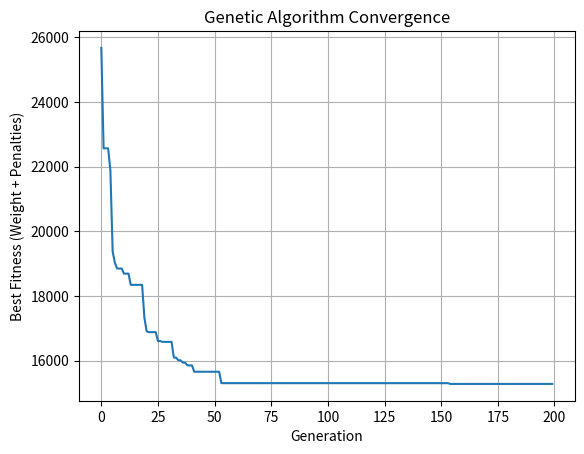

Source code (Python):
import numpy as np
import random
import matplotlib.pyplot as plt

# Constants for the material and loading conditions
material_density = 7.85  # g/cm^3 for steel
yield_stress = 250  # MPa for steel
E = 210000  # Young's Modulus in MPa (for steel)
applied_load = 1000  # Applied load in Newtons
max_deflection = 1  # Maximum allowed deflection in cm

# Beam properties
def beam_weight(length, width, height):
    """ Calculate weight of the beam (volume * material_density) """
    volume = length * width * height  # cm^3
    weight = volume * material_density  # g
    return weight

def beam_bending_stress(length, width, height):
    """ Calculate bending stress using formula: sigma = M / S
        M = Applied load * length / 4 (simply supported beam, center load)
        S = Section Modulus (width * height^2 / 6)
    """
    M = applied_load * length / 4  # Moment in Nm (converted from cm)
    S = (width * height**2) / 6  # Section modulus in cm^3
    bending_stress = M / S  # in MPa (Stress = Moment / Section Modulus)
    return bending_stress

def beam_deflection(length, width, height):
    """ Calculate deflection using the formula: delta = 5 * P * L^3 / (384 * E * I)
        I = (width * height^3) / 12  (Moment of inertia)
    """
    I = (width * height**3) / 12  # Moment of inertia in cm^4
    deflection = (5 * applied_load * length**3) / (384 * E * I)  # Deflection in cm
    return deflection

def fitness_function(individual):
    """ Fitness function for genetic algorithm: Minimize weight, subject to constraints on stress and deflection """
    length, width, height = individual
    weight = beam_weight(length, width, height)
    stress = beam_bending_stress(length, width, height)
    deflection = beam_deflection(length, width, height)

    # Penalty for stress exceeding yield stress
    stress_penalty = max(0, stress - yield_stress) * 1000  # High penalty for excessive stress

    # Penalty for deflection exceeding the maximum allowed deflection
    deflection_penalty = max(0, deflection - max_deflection) * 1000  # High penalty for excessive deflection

    # Total fitness: Minimize weight and add penalties for violations
    fitness = weight + stress_penalty + deflection_penalty
    return fitness

# Genetic Algorithm Functions
def create_individual():
    """ Create a random individual [length, width, height] within reasonable bounds """
    length = random.uniform(50, 300)  # length in cm
    width = random.uniform(5, 20)  # width in cm
    height = random.uniform(5, 20)  # height in cm
    return [length, width, height]

def crossover(parent1, parent2):
    """ One-point crossover between two parents """
    crossover_point = random.randint(1, 2)
    child = parent1[:crossover_point] + parent2[crossover_point:]
    return child

def mutate(individual):
    """ Mutate an individual by changing one of the design variables """
    mutation_index = random.randint(0, 2)
    if mutation_index == 0:
        individual[mutation_index] = random.uniform(50, 300)  # length mutation
    elif mutation_index == 1:
        individual[mutation_index] = random.uniform(5, 20)  # width mutation
    else:
        individual[mutation_index] = random.uniform(5, 20)  # height mutation
    return individual

def selection(population, fitness_values):
    """ Tournament selection: Pick the best two individuals """
    tournament_size = 3
    selected_parents = []
    for _ in range(2):
        tournament = random.sample(list(zip(population, fitness_values)), tournament_size)
        tournament.sort(key=lambda x: x[1])  # Sort by fitness value
        selected_parents.append(tournament[0][0])
    return selected_parents

# Genetic Algorithm
def genetic_algorithm(pop_size=100, generations=200, mutation_rate=0.1):
    # Initialize population
    population = [create_individual() for _ in range(pop_size)]
    
    # Evolve over generations
    best_fitness = float('inf')
    best_individual = None
    fitness_history = []

    for generation in range(generations):
        fitness_values = [fitness_function(ind) for ind in population]
        
        # Track best individual
        current_best_fitness = min(fitness_values)
        if current_best_fitness < best_fitness:
            best_fitness = current_best_fitness
            best_individual = population[fitness_values.index(current_best_fitness)]
        
        fitness_history.append(best_fitness)

        # Select the best individuals to reproduce
        new_population = []
        for _ in range(pop_size // 2):
            parent1, parent2 = selection(population, fitness_values)
            child1 = crossover(parent1, parent2)
            child2 = crossover(parent2, parent1)

            # Mutate children
            if random.random() < mutation_rate:
                child1 = mutate(child1)
            if random.random() < mutation_rate:
                child2 = mutate(child2)
            
            new_population.extend([child1, child2])
        
        population = new_population

    return best_individual, best_fitness, fitness_history

# Run the genetic algorithm
best_individual, best_fitness, fitness_history = genetic_algorithm()

# Results
print(f"Optimal Design (Length, Width, Height): {best_individual}")
print(f"Optimal Weight: {best_fitness:.2f} g")

# Plotting Fitness History (Convergence)
plt.plot(fitness_history)
plt.xlabel('Generation')
plt.ylabel('Best Fitness (Weight + Penalties)')
plt.title('Genetic Algorithm Convergence')
plt.grid(True)
plt.show()
